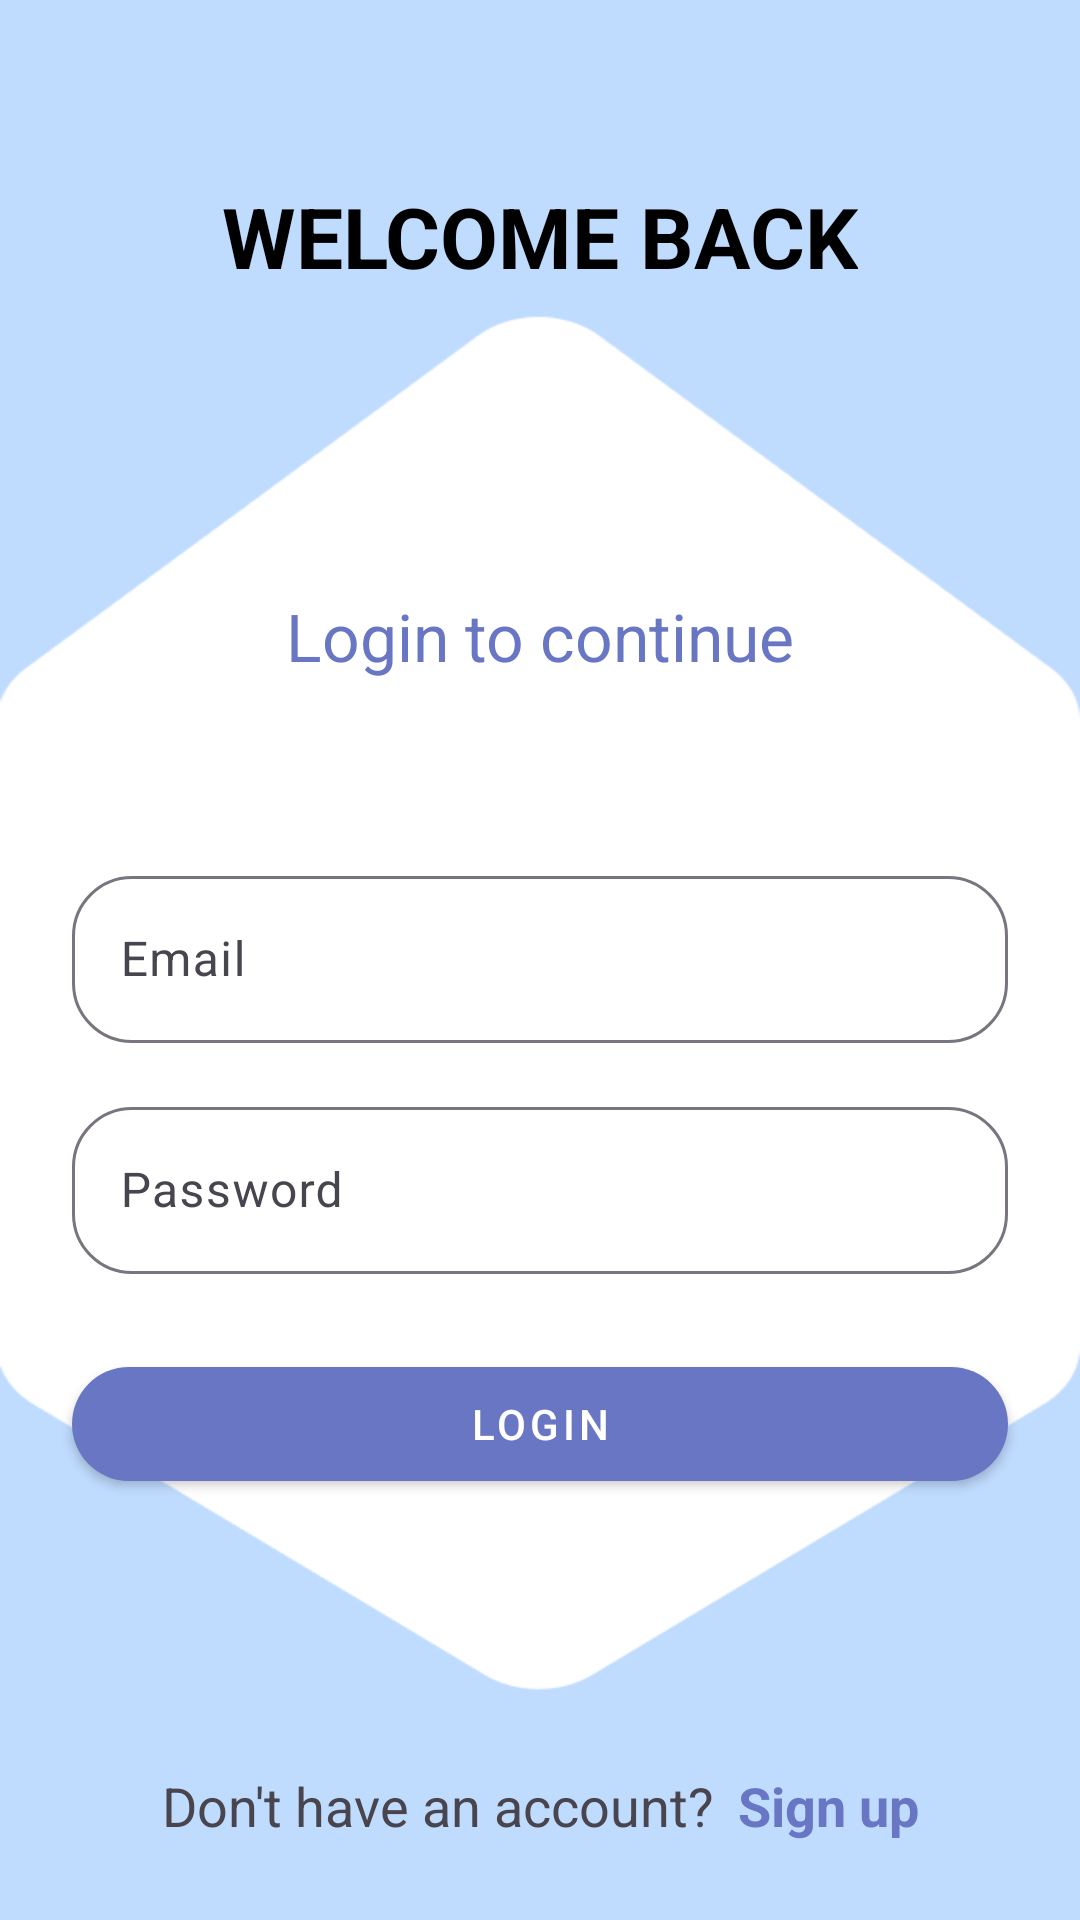

Android layout source for this screen:
<!-- AndroidManifest.xml: application theme Theme.MidTermProject -->
<!-- res/layout/activity_login.xml -->
<?xml version="1.0" encoding="utf-8"?>
<androidx.constraintlayout.widget.ConstraintLayout xmlns:android="http://schemas.android.com/apk/res/android"
    xmlns:app="http://schemas.android.com/apk/res-auto"
    xmlns:tools="http://schemas.android.com/tools"
    android:layout_width="match_parent"
    android:layout_height="match_parent"
    tools:context=".LoginActivity"
    android:background="@drawable/loginscreen"
    tools:theme="@style/Theme.MidTermProject">

    <TextView
        android:id="@+id/tvSignUp2"
        android:layout_width="wrap_content"
        android:layout_height="wrap_content"
        android:layout_marginTop="60dp"
        android:text="WELCOME BACK"
        android:textColor="@color/black"
        android:textSize="28sp"
        android:textStyle="bold"
        app:layout_constraintEnd_toEndOf="parent"
        app:layout_constraintStart_toStartOf="parent"
        app:layout_constraintTop_toTopOf="parent" />

    <TextView
        android:id="@+id/tvSignUp3"
        android:layout_width="wrap_content"
        android:layout_height="wrap_content"
        android:layout_marginTop="100dp"
        android:text="Login to continue"
        android:textColor="@color/blue"
        android:textSize="22sp"
        app:layout_constraintEnd_toEndOf="@+id/tvSignUp2"
        app:layout_constraintStart_toStartOf="@+id/tvSignUp2"
        app:layout_constraintTop_toBottomOf="@+id/tvSignUp2" />

    <com.google.android.material.textfield.TextInputLayout
        android:id="@+id/textInputLayout"
        app:boxCornerRadiusBottomEnd="20dp"
        app:boxCornerRadiusBottomStart="20dp"
        app:boxCornerRadiusTopEnd="20dp"
        app:boxCornerRadiusTopStart="20dp"
        android:layout_width="0dp"
        android:layout_height="wrap_content"
        android:layout_marginStart="24dp"
        android:layout_marginTop="60dp"
        android:layout_marginEnd="24dp"
        app:layout_constraintEnd_toEndOf="parent"
        app:layout_constraintStart_toStartOf="parent"
        app:layout_constraintTop_toBottomOf="@+id/tvSignUp3">

        <com.google.android.material.textfield.TextInputEditText
            android:id="@+id/tietEmail"
            android:layout_width="match_parent"
            android:layout_height="wrap_content"
            android:hint="Email"
            android:imeOptions="actionNext"
            android:inputType="text"
            android:singleLine="true" />
    </com.google.android.material.textfield.TextInputLayout>

    <com.google.android.material.textfield.TextInputLayout
        android:id="@+id/textInputLayout2"
        android:layout_width="0dp"
        app:boxCornerRadiusBottomEnd="20dp"
        app:boxCornerRadiusBottomStart="20dp"
        app:boxCornerRadiusTopEnd="20dp"
        app:boxCornerRadiusTopStart="20dp"
        android:layout_height="wrap_content"
        android:layout_marginTop="16dp"
        app:layout_constraintEnd_toEndOf="@+id/textInputLayout"
        app:layout_constraintStart_toStartOf="@+id/textInputLayout"
        app:layout_constraintTop_toBottomOf="@+id/textInputLayout">

        <com.google.android.material.textfield.TextInputEditText
            android:id="@+id/tiePassword"
            android:layout_width="match_parent"
            android:layout_height="wrap_content"
            android:hint="Password"
            android:imeOptions="actionDone"
            android:inputType="textPassword" />
    </com.google.android.material.textfield.TextInputLayout>

    <com.google.android.material.button.MaterialButton
        android:id="@+id/btnLogin"
        style="@style/btnStyle"
        android:layout_width="0dp"
        android:layout_marginTop="25dp"
        android:text="Login"
        app:layout_constraintEnd_toEndOf="@+id/textInputLayout2"
        app:layout_constraintHorizontal_bias="0.464"
        app:layout_constraintStart_toStartOf="@+id/textInputLayout2"
        app:layout_constraintTop_toBottomOf="@+id/textInputLayout2" />

    <TextView
        android:id="@+id/tvSignUp4"
        android:layout_width="wrap_content"
        android:layout_height="wrap_content"
        android:layout_marginBottom="24dp"
        android:text="Don't have an account?"
        android:textColor="@color/grey"
        android:textSize="18sp"
        android:padding="2dp"
        app:layout_constraintBottom_toBottomOf="parent"
        app:layout_constraintEnd_toStartOf="@+id/tvSignUp"
        app:layout_constraintHorizontal_bias="0.5"
        app:layout_constraintHorizontal_chainStyle="packed"
        app:layout_constraintStart_toStartOf="parent" />

    <TextView
        android:id="@+id/tvSignUp"
        android:layout_width="wrap_content"
        android:layout_height="wrap_content"
        android:layout_marginStart="4dp"
        android:text="Sign up"
        android:textColor="@color/blue"
        android:textStyle="bold"
        android:textSize="18sp"
        android:padding="2dp"
        app:layout_constraintBottom_toBottomOf="@+id/tvSignUp4"
        app:layout_constraintEnd_toEndOf="parent"
        app:layout_constraintHorizontal_bias="0.5"
        app:layout_constraintStart_toEndOf="@+id/tvSignUp4"
        app:layout_constraintTop_toTopOf="@+id/tvSignUp4" />

</androidx.constraintlayout.widget.ConstraintLayout>
<!-- resources referenced by this layout -->
<resources>
  <color name="black">#FF000000</color>
  <color name="blue">#6876C4</color>
  <!-- drawable loginscreen: png bitmap (drawable, 10419 bytes) -->
  <style name="Theme.MidTermProject" parent="Base.Theme.MidTermProject" />
  <style name="btnStyle" parent="Widget.MaterialComponents.Button">
          <item name="backgroundTint">@color/blue</item>
          <item name="cornerRadius">20dp</item>
          <item name="android:layout_height">50dp</item>
      </style>
  <style name="Base.Theme.MidTermProject" parent="Theme.Material3.DayNight.NoActionBar">
          
          
          <item name="colorPrimary">@color/lightblue</item>
          <item name="colorPrimaryVariant">@color/lightblue</item>
          <item name="colorOnPrimary">@color/white</item>
          
          <item name="android:statusBarColor" tools:targetApi="l">?attr/colorPrimaryVariant</item>
          
  
  
      </style>
  <color name="white">#FFFFFFFF</color>
</resources>
